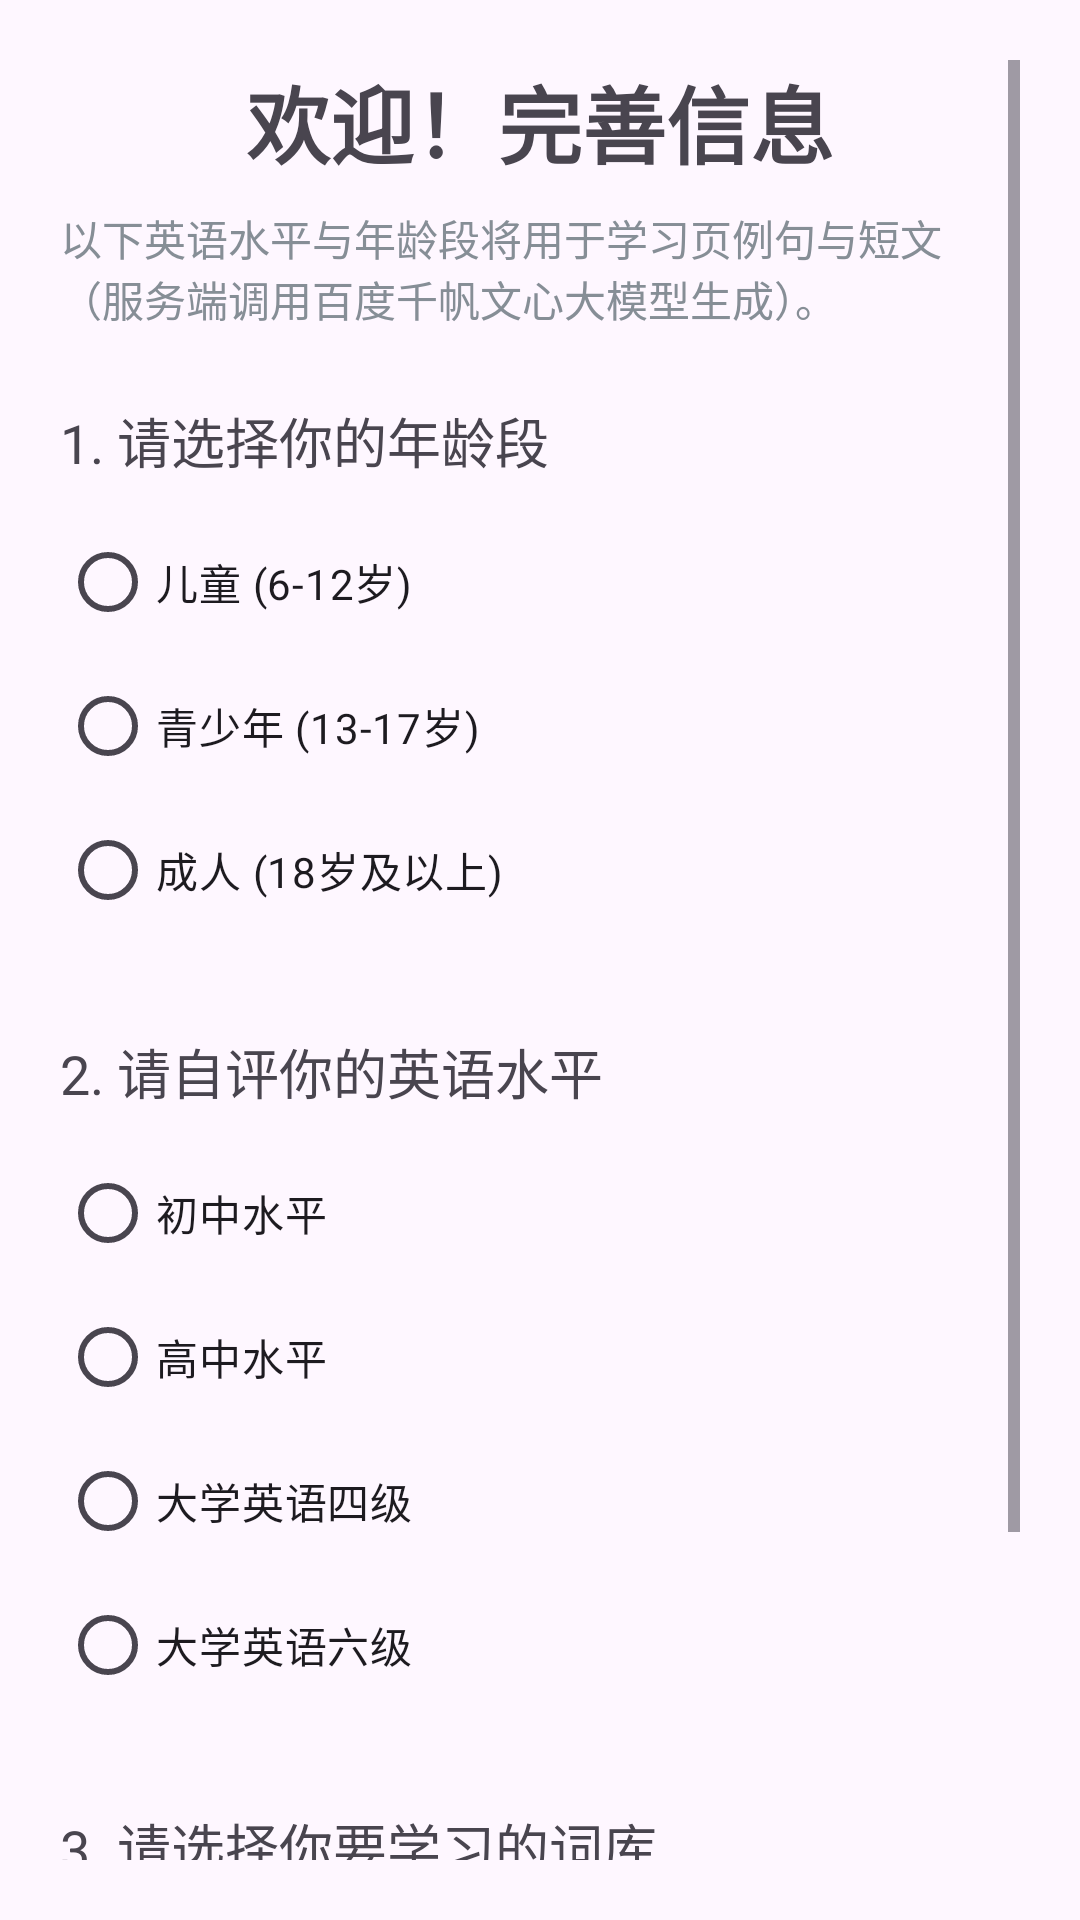

This screen was rendered from an Android layout file. Write that file and the resources it references.
<!-- AndroidManifest.xml: application theme Theme.Lebei -->
<!-- res/layout/activity_profile_setup.xml -->
<?xml version="1.0" encoding="utf-8"?>

<ScrollView xmlns:android="http://schemas.android.com/apk/res/android"
    android:layout_width="match_parent"
    android:layout_height="match_parent"
    android:padding="20dp">

    <LinearLayout
        android:layout_width="match_parent"
        android:layout_height="wrap_content"
        android:orientation="vertical"
        android:gravity="center_horizontal">

        <TextView
            android:layout_width="wrap_content"
            android:layout_height="wrap_content"
            android:text="欢迎！完善信息"
            android:textSize="28sp"
            android:textStyle="bold"
            android:layout_marginBottom="8dp"/>

        <TextView
            android:layout_width="match_parent"
            android:layout_height="wrap_content"
            android:text="以下英语水平与年龄段将用于学习页例句与短文（服务端调用百度千帆文心大模型生成）。"
            android:textSize="14sp"
            android:textColor="#868e96"
            android:layout_marginBottom="24dp"/>

        
        <TextView
            android:layout_width="match_parent"
            android:layout_height="wrap_content"
            android:text="1. 请选择你的年龄段"
            android:textSize="18sp"
            android:layout_marginBottom="10dp"/>

        <RadioGroup
            android:id="@+id/rg_age_group"
            android:layout_width="match_parent"
            android:layout_height="wrap_content"
            android:layout_marginBottom="30dp">
            <RadioButton android:id="@+id/rb_child" android:text="儿童 (6-12岁)"/>
            <RadioButton android:id="@+id/rb_teen" android:text="青少年 (13-17岁)"/>
            <RadioButton android:id="@+id/rb_adult" android:text="成人 (18岁及以上)"/>
        </RadioGroup>

        
        <TextView
            android:layout_width="match_parent"
            android:layout_height="wrap_content"
            android:text="2. 请自评你的英语水平"
            android:textSize="18sp"
            android:layout_marginBottom="10dp"/>

        <RadioGroup
            android:id="@+id/rg_level"
            android:layout_width="match_parent"
            android:layout_height="wrap_content"
            android:layout_marginBottom="30dp">
            <RadioButton android:id="@+id/rb_junior" android:text="初中水平"/>
            <RadioButton android:id="@+id/rb_senior" android:text="高中水平"/>
            <RadioButton android:id="@+id/rb_cet4" android:text="大学英语四级"/>
            <RadioButton android:id="@+id/rb_cet6" android:text="大学英语六级"/>
        </RadioGroup>

        
        <TextView
            android:layout_width="match_parent"
            android:layout_height="wrap_content"
            android:text="3. 请选择你要学习的词库"
            android:textSize="18sp"
            android:layout_marginBottom="10dp"/>

        <Spinner
            android:id="@+id/spinner_book"
            android:layout_width="match_parent"
            android:layout_height="48dp"
            android:layout_marginBottom="40dp"/>

        <Button
            android:id="@+id/btn_finish_setup"
            android:layout_width="match_parent"
            android:layout_height="56dp"
            android:text="开始学习之旅"
            android:textSize="18sp"/>

    </LinearLayout>
</ScrollView>
<!-- resources referenced by this layout -->
<resources>
  <style name="Theme.Lebei" parent="Base.Theme.Lebei" />
  <style name="Base.Theme.Lebei" parent="Theme.Material3.DayNight.NoActionBar">
          
          
      </style>
</resources>
